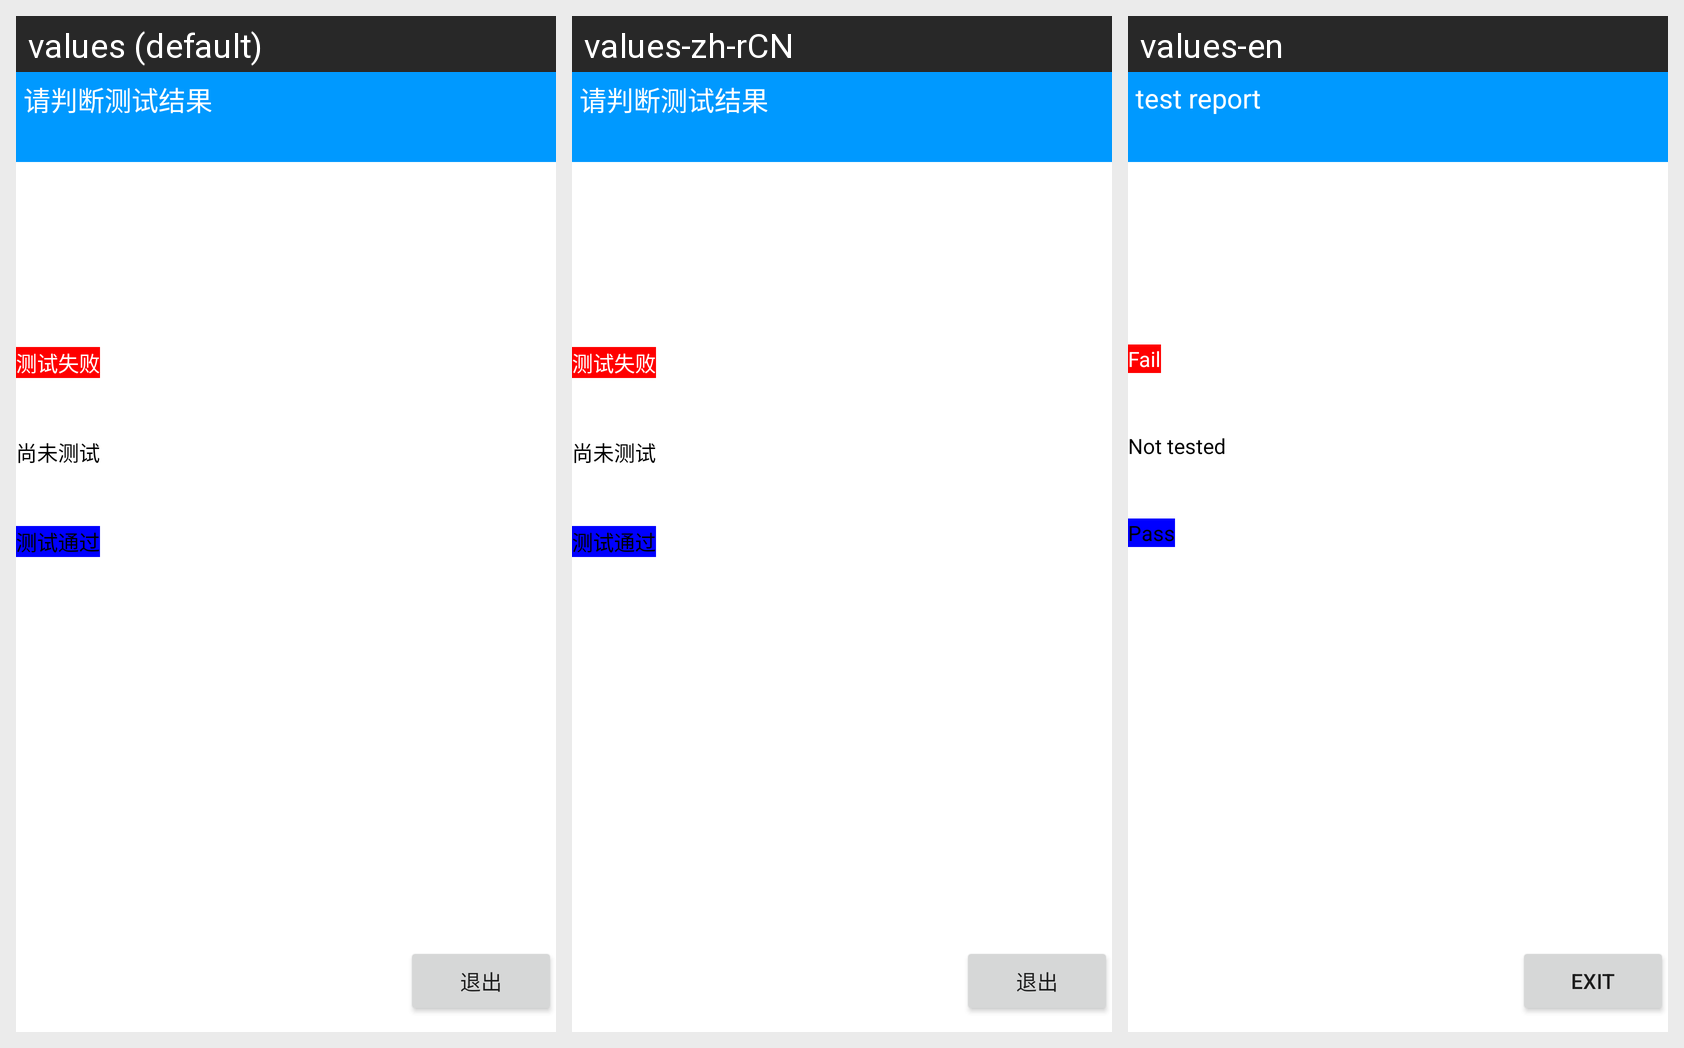

Locale-by-locale string values for the Android screen shown in this grid:
Android screen res/layout/test_report.xml rendered under 3 locales, left to right: values (default), values-zh-rCN, values-en. Device: Nexus 5 (rendered at 1080×1920; each locale shown at half size, 540×960, under a caption strip naming it); theme Theme.MaterialComponents.DayNight.NoActionBar.
Strings drawn on this screen, with the default value and each locale's value (text and hints the layout hard-codes, and strings that could not be matched under every locale, appear in the picture but are not listed):

report_fail_title
  values: 测试失败
  values-zh-rCN: 测试失败
  values-en: Fail

report_nottested_title
  values: 尚未测试
  values-zh-rCN: 尚未测试
  values-en: Not tested

report_pass_title
  values: 测试通过
  values-zh-rCN: 测试通过
  values-en: Pass

but_exit
  values: 退出
  values-zh-rCN: 退出
  values-en: Exit

notice_to_judge
  values: 请判断测试结果
  values-zh-rCN: 请判断测试结果
  values-en: test report
